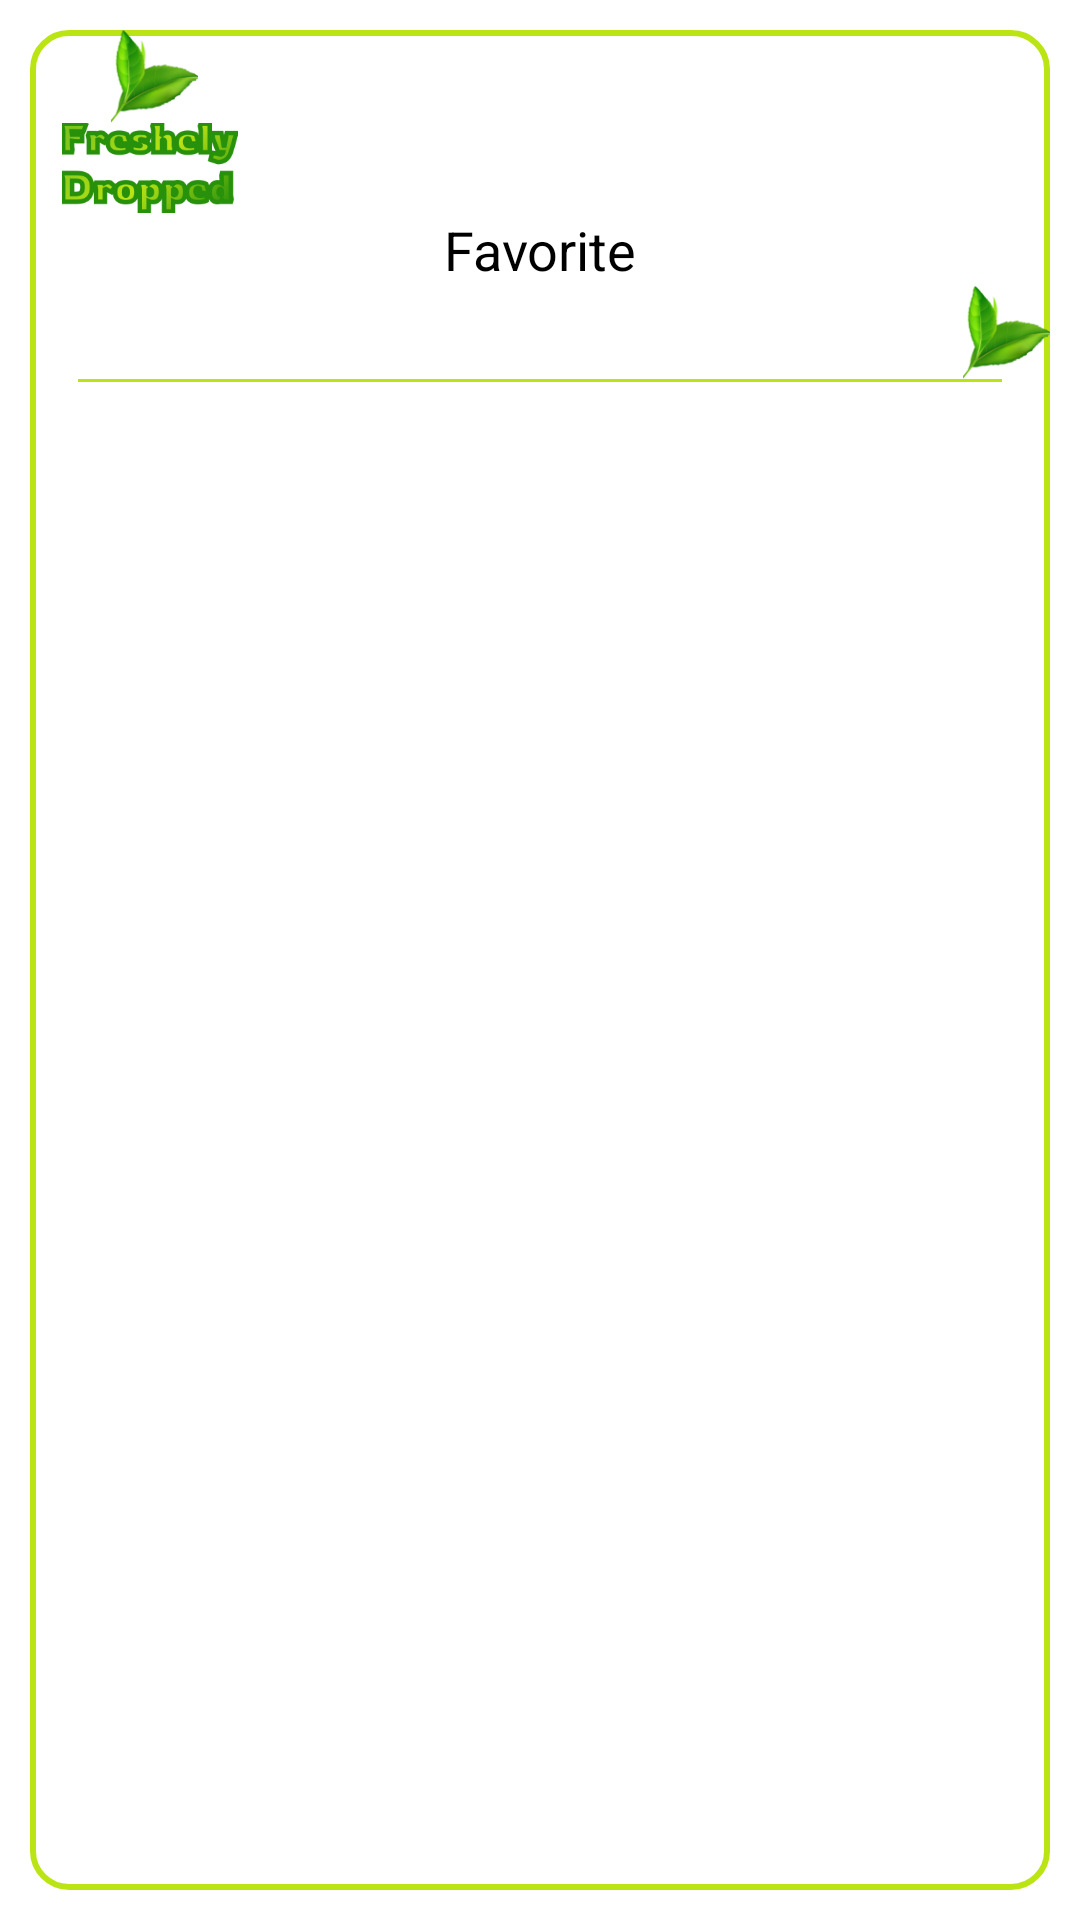

Reconstruct the res/layout file that produces this screen, plus the resources it refers to.
<!-- AndroidManifest.xml: application theme Theme.FoodReceipe -->
<!-- res/layout/fragment_favorites.xml -->
<?xml version="1.0" encoding="utf-8"?>
<LinearLayout xmlns:android="http://schemas.android.com/apk/res/android"
    xmlns:tools="http://schemas.android.com/tools"
    android:layout_width="match_parent"
    android:layout_height="match_parent"
    android:paddingStart="10dp"
    android:paddingEnd="10dp"
    android:paddingBottom="10dp"
    xmlns:app="http://schemas.android.com/apk/res-auto"
    tools:context=".fragments.FavoriteFragment">

    <androidx.coordinatorlayout.widget.CoordinatorLayout
        android:layout_width="match_parent"
        android:layout_height="match_parent"
        android:fitsSystemWindows="true"
        android:background="@drawable/view_rounded_line">

    <com.google.android.material.appbar.AppBarLayout
        android:layout_width="match_parent"
        android:layout_height="wrap_content"
        app:elevation="0dp">

        <androidx.appcompat.widget.Toolbar
            android:id="@+id/toolbar"
            android:layout_width="match_parent"
            android:layout_height="130dp"
            app:contentInsetStart="0dp"
            app:layout_scrollFlags="scroll|enterAlways">

            <include layout="@layout/layout_toolbar"/>
        </androidx.appcompat.widget.Toolbar>

    </com.google.android.material.appbar.AppBarLayout>

    <RelativeLayout
        app:layout_behavior="com.google.android.material.appbar.AppBarLayout$ScrollingViewBehavior"
        android:layout_width="match_parent"
        android:layout_height="match_parent">

        <androidx.recyclerview.widget.RecyclerView
            android:id="@+id/recyclerView"
            android:overScrollMode="never"
            android:layout_width="match_parent"
            android:layout_height="wrap_content"/>
    </RelativeLayout>

    </androidx.coordinatorlayout.widget.CoordinatorLayout>
</LinearLayout>
<!-- res/layout/layout_toolbar.xml (included above) -->
<?xml version="1.0" encoding="utf-8"?>
<androidx.coordinatorlayout.widget.CoordinatorLayout xmlns:android="http://schemas.android.com/apk/res/android"
    android:layout_width="match_parent"
    android:layout_height="160dp"
    android:background="@color/white">

    <LinearLayout
        android:layout_marginTop="10dp"
        android:layout_width="match_parent"
        android:layout_height="match_parent"
        android:orientation="vertical"
        android:background="@drawable/view_rounded_line">

        <LinearLayout
            android:layout_width="match_parent"
            android:layout_height="wrap_content"
            android:orientation="vertical">

            <ImageView
                android:layout_width="29dp"
                android:layout_height="31dp"
                android:src="@drawable/iv_home_leaf"
                android:layout_marginStart="27dp"/>

            <ImageView
                android:layout_marginStart="10dp"
                android:layout_width="60dp"
                android:layout_height="30dp"
                android:src="@drawable/iv_home_title"/>
        </LinearLayout>

        <TextView
            android:id="@+id/tv_name"
            android:layout_width="match_parent"
            android:layout_height="wrap_content"
            android:text="@string/str_favorite"
            android:textSize="18sp"
            android:gravity="center"
            android:textColor="@color/black"/>

        <ImageView
            android:layout_width="29dp"
            android:layout_height="31dp"
            android:layout_gravity="right"
            android:src="@drawable/iv_home_leaf"/>

        <LinearLayout
            android:layout_width="match_parent"
            android:layout_height="1dp"
            android:background="#BBE415"
            android:layout_marginStart="16dp"
            android:layout_marginEnd="16dp"/>
    </LinearLayout>
</androidx.coordinatorlayout.widget.CoordinatorLayout>
<!-- resources referenced by this layout -->
<resources>
  <color name="black">#000000</color>
  <color name="white">#FFFFFFFF</color>
  <!-- drawable iv_home_leaf: png bitmap (drawable-v24, 9178 bytes) -->
  <!-- drawable iv_home_title: png bitmap (drawable-v24, 15400 bytes) -->
  <!-- drawable view_rounded_line (drawable) -->
  <?xml version="1.0" encoding="utf-8"?>
  <selector xmlns:android="http://schemas.android.com/apk/res/android">
      <item>
          <shape android:shape="rectangle">
              <stroke android:color="#BBE415"
                  android:width="2dp"/>
              <corners android:radius="12dp"/>
              <solid android:color="@color/white"/>
          </shape>
      </item>
  </selector>
  <string name="str_favorite">Favorite</string>
  <style name="Theme.FoodReceipe" parent="Theme.MaterialComponents.DayNight.NoActionBar">
          
          <item name="colorPrimary">@color/purple_500</item>
          <item name="colorPrimaryVariant">@color/app_color_1</item>
          <item name="colorOnPrimary">@color/white</item>
          
          <item name="colorSecondary">@color/teal_200</item>
          <item name="colorSecondaryVariant">@color/teal_700</item>
          <item name="colorOnSecondary">@color/black</item>
          
          <item name="android:statusBarColor" tools:targetApi="l">?attr/colorPrimaryVariant</item>
          
      </style>
  <color name="purple_500">#FF6200EE</color>
  <color name="app_color_1">#27910B</color>
  <color name="teal_200">#FF03DAC5</color>
  <color name="teal_700">#FF018786</color>
</resources>
